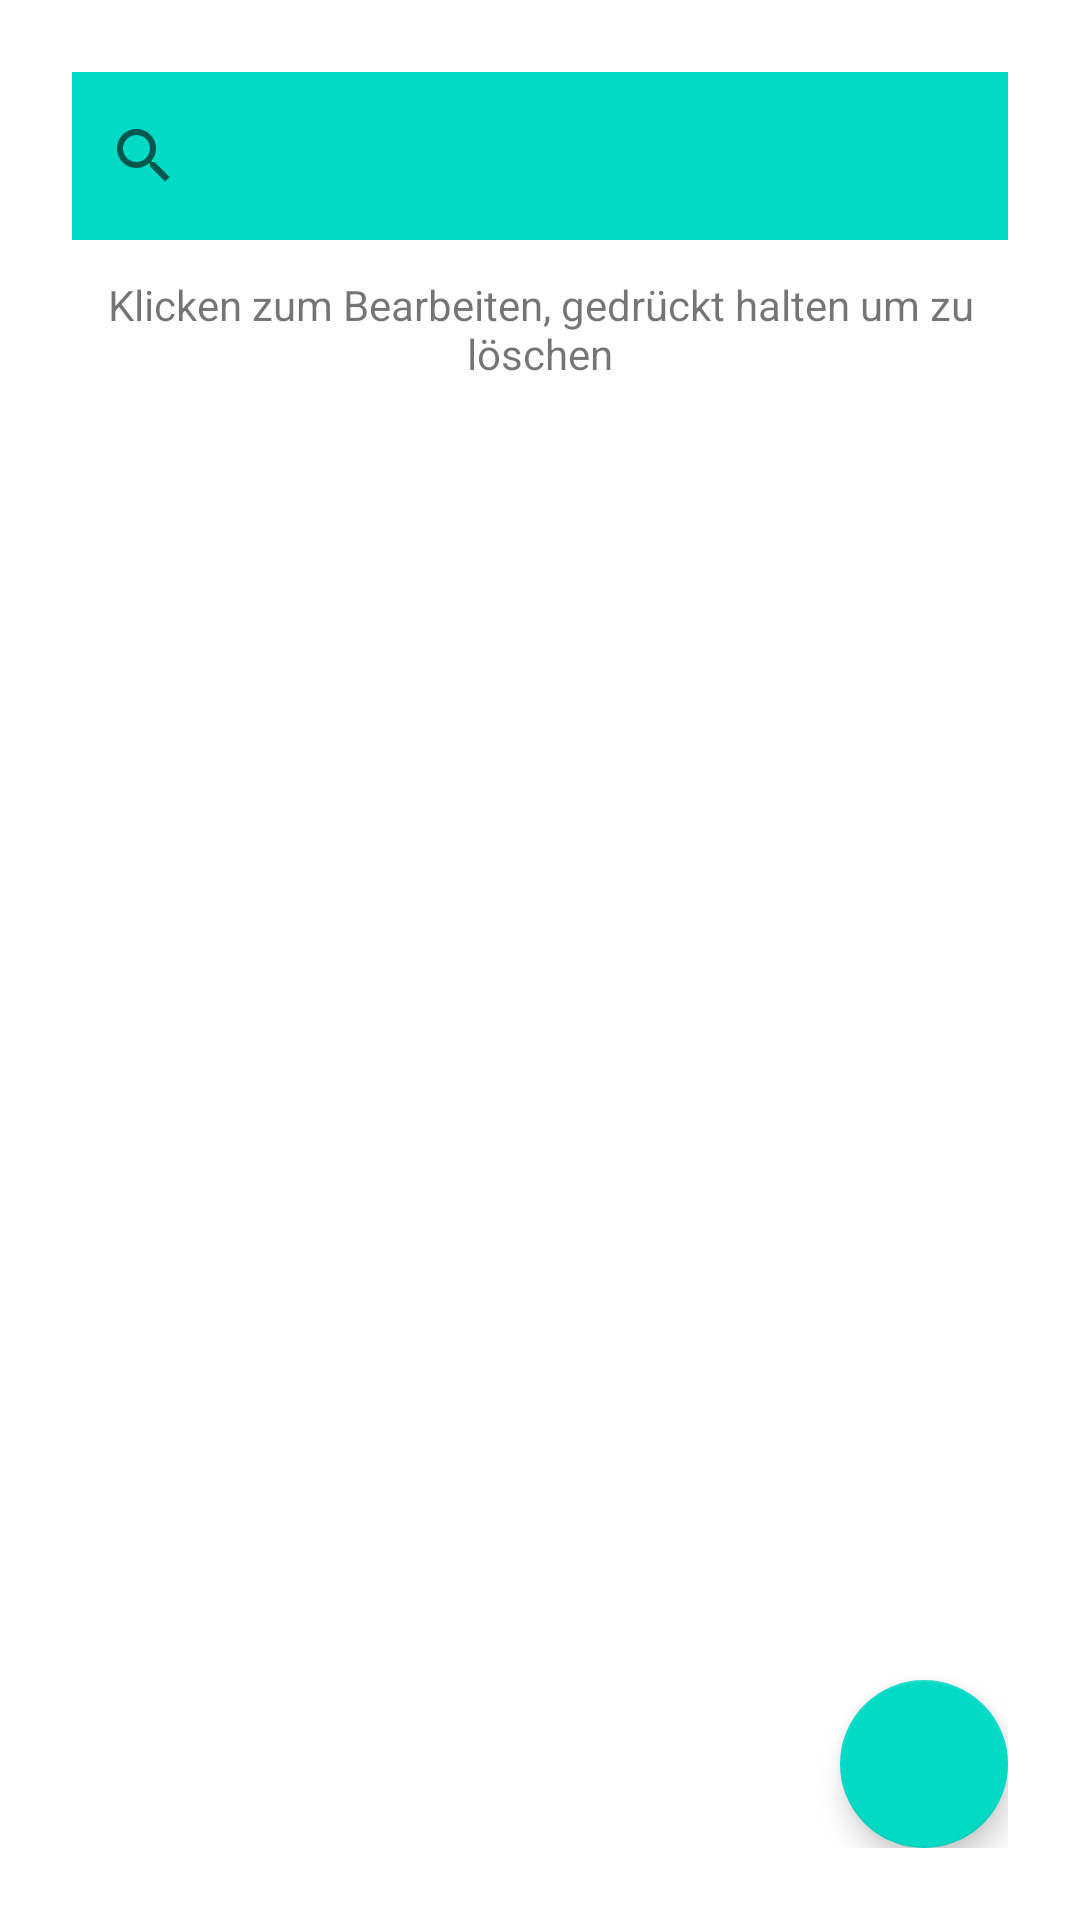

The Android layout XML behind this screen, and the referenced resources:
<!-- AndroidManifest.xml: application theme Theme.Tracker_Ainura -->
<!-- res/layout/activity_tagebuch.xml -->
<?xml version="1.0" encoding="utf-8"?>
<RelativeLayout xmlns:android="http://schemas.android.com/apk/res/android"
    xmlns:tools="http://schemas.android.com/tools"
    android:id="@+id/tagebuch"
    android:layout_width="match_parent"
    android:layout_height="match_parent"
    android:orientation="vertical"
    android:padding="24dp"
    tools:context=".TagebuchActivity">

    <SearchView
        android:id="@+id/searchview_notizen"
        android:layout_width="match_parent"
        android:layout_height="?attr/actionBarSize"
        android:layout_alignParentTop="true"
        android:layout_marginBottom="12dp"
        android:background="@color/teal_200" />

    <TextView
        android:id="@+id/textview_infoUsage"
        android:layout_width="match_parent"
        android:layout_height="wrap_content"
        android:layout_below="@id/searchview_notizen"
        android:layout_marginBottom="12dp"
        android:text="@string/klicken_zum_bearbeiten_gedr_ckt_halten_um_zu_l_schen"
        android:textAlignment="center" />

    <androidx.recyclerview.widget.RecyclerView
        android:id="@+id/recyclerview_tagebuch"
        android:layout_width="match_parent"
        android:layout_height="match_parent"
        android:layout_below="@id/textview_infoUsage" />

    <com.google.android.material.floatingactionbutton.FloatingActionButton
        android:id="@+id/button_notiz_erstellen"
        style="@style/Theme.AppCompat"
        android:layout_width="wrap_content"
        android:layout_height="wrap_content"
        android:layout_alignParentEnd="true"
        android:layout_alignParentBottom="true"
        android:contentDescription="@string/notiz_erstellen"
        android:src="@drawable/baseline_add_24" />
</RelativeLayout>
<!-- resources referenced by this layout -->
<resources>
  <color name="teal_200">#FF03DAC5</color>
  <string name="klicken_zum_bearbeiten_gedr_ckt_halten_um_zu_l_schen">Klicken zum Bearbeiten, gedrückt halten um zu löschen</string>
  <string name="notiz_erstellen">Notiz erstellen</string>
  <style name="Theme.Tracker_Ainura" parent="Theme.MaterialComponents.DayNight.DarkActionBar">
          
          <item name="colorOnPrimary">@color/black</item>
          <item name="colorPrimary">@color/teal_200</item>
          <item name="colorPrimaryVariant">@color/teal_700</item>
          
          <item name="android:statusBarColor">?attr/colorPrimaryVariant</item>
          
          <item name="android:textSize">14sp</item>
      </style>
  <color name="black">#FF000000</color>
  <color name="teal_700">#FF018786</color>
</resources>
